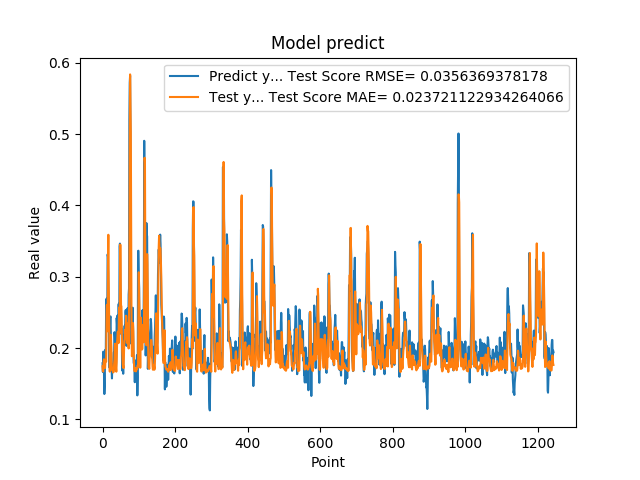

The data file committed next to this chart (first rows):
1.788225024940000296e-01, 1.745068157586971425e-01
1.665375530719999941e-01, 1.675807588865499964e-01
1.951155364510000489e-01, 1.672639791669011944e-01
1.929849982259999874e-01, 1.808528821255847019e-01
1.620820015670000058e-01, 1.844237292675329765e-01
1.356869190929999858e-01, 1.742197365628081474e-01
1.467041671279999959e-01, 1.726078652302459326e-01
1.972582042220000220e-01, 1.722023213807867270e-01
1.894697993989999940e-01, 1.818866818124046658e-01
1.961945891380000029e-01, 1.832043373234285843e-01
2.645494043830000086e-01, 1.812962997455905279e-01
2.692976891989999899e-01, 2.437519073827978111e-01
2.608369886879999822e-01, 2.606292778801183596e-01
2.406771630049999999e-01, 2.317562531954121263e-01
3.313829302790000098e-01, 2.236616435936996661e-01
3.281686902050000021e-01, 3.189508726487416124e-01
2.893257141109999986e-01, 3.589135048205422396e-01
2.625965774060000091e-01, 2.898623891266388086e-01
1.794345527890000014e-01, 2.448414075872127615e-01
1.727855503559999895e-01, 2.025626682795607370e-01
2.207822054619999752e-01, 1.670993470686150950e-01
2.426082938910000264e-01, 1.975265070205768081e-01
2.444625049829999841e-01, 2.182664793999141706e-01
2.097309380769999676e-01, 2.187261317532077365e-01
1.825350672010000175e-01, 2.037470559588032970e-01
1.691226661210000204e-01, 1.813351633470082214e-01
1.575669944289999902e-01, 1.709082665310650839e-01
1.770704984660000092e-01, 1.689246538386537655e-01
1.741859167810000109e-01, 1.710111057320870820e-01
1.755136996510000269e-01, 1.659684284150179656e-01
1.687776893379999976e-01, 1.662794039616018738e-01
1.939594447609999939e-01, 1.670736849094751619e-01
1.943469941619999919e-01, 1.778842767089244825e-01
2.223779261109999905e-01, 1.836837792184661533e-01
2.144328951839999942e-01, 2.037060793749525256e-01
1.937792897219999533e-01, 2.063026707712303787e-01
1.783622056249999921e-01, 1.825104854205511218e-01
1.706998199219999790e-01, 1.725613282564774087e-01
1.894924789669999998e-01, 1.670137104993753285e-01
2.422726899390000022e-01, 1.803384836874985242e-01
2.336400598289999908e-01, 2.061552113327189961e-01
2.456458657979999904e-01, 2.141534890748444386e-01
2.297928631310000025e-01, 2.230481517869404018e-01
2.152034044269999780e-01, 2.218949991450828163e-01
2.607180178169999918e-01, 2.070390846026693710e-01
2.623189091679999918e-01, 2.398243249755468709e-01
2.198584228750000147e-01, 2.569624241121163943e-01
3.426670730110000229e-01, 2.208215966318572976e-01
3.465315699580000519e-01, 2.842380188585223455e-01
2.930460572240000117e-01, 3.451932479049901192e-01
2.670845985409999734e-01, 2.961420996746825796e-01
2.535850703720000099e-01, 2.596418618195555084e-01
2.199364602570000049e-01, 2.587562052178515870e-01
2.274277955290000264e-01, 2.250808381609666897e-01
1.686184257270000042e-01, 1.998493226561233738e-01
1.842167228460000195e-01, 1.872463999805289436e-01
1.896838992830000015e-01, 1.759538130388770549e-01
1.641370058060000192e-01, 1.754573055495519951e-01
2.130100131029999677e-01, 1.719396768427808031e-01
2.186074256900000234e-01, 1.894470568152993306e-01
2.188677042720000021e-01, 2.097115122438532875e-01
... 1,184 more rows
